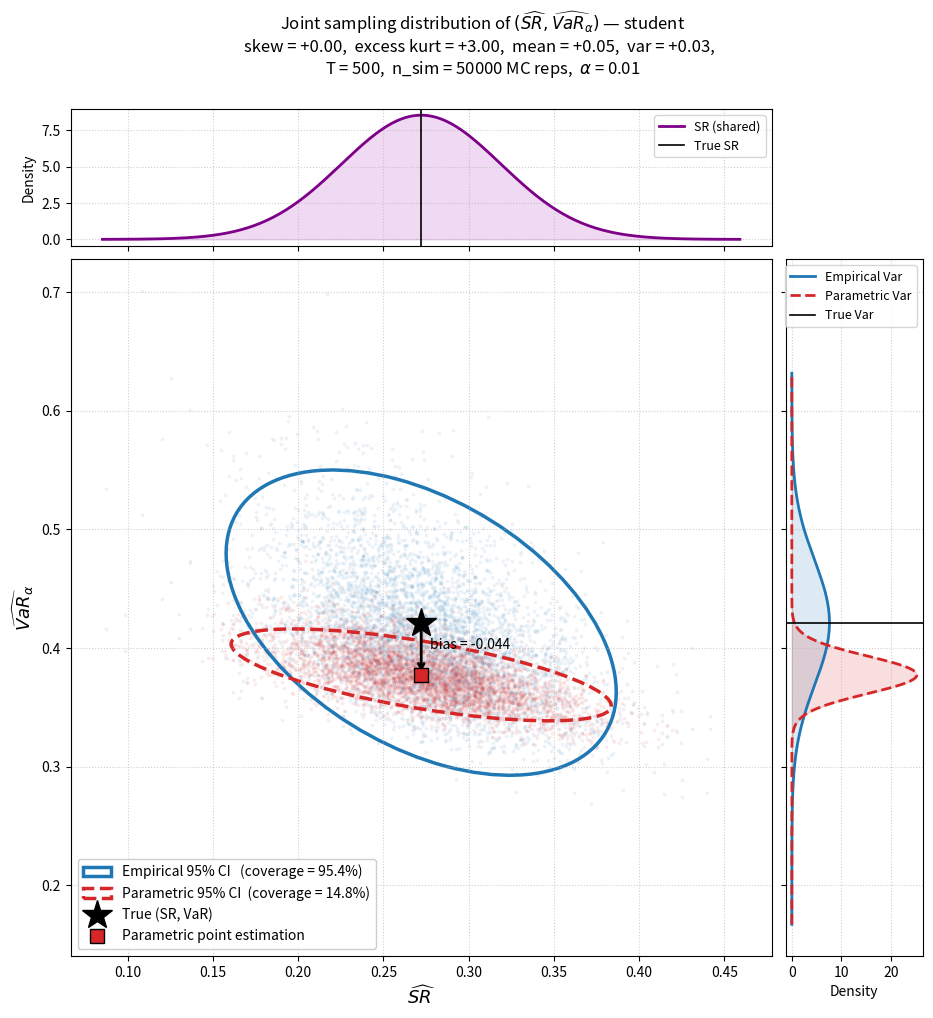

Write the Python code that produced this figure.
"""
Joint sampling distribution of (SR_hat, VaR_hat): empirical vs parametric.

Theoretical asymptotic CIs are computed from the closed-form Omega matrices,
with the empirical version using influence-function partial moments evaluated
numerically against the DGP's cdf. Empirical coverage of those CIs is
estimated by Monte Carlo and reported next to the legend labels.
"""

import numpy as np
import matplotlib.pyplot as plt
import matplotlib.gridspec as gridspec
from matplotlib.patches import Ellipse
from scipy.stats import norm, chi2, t
from scipy.optimize import brentq
from scipy.integrate import quad


# =============================================================================
# 1. DGPs
# =============================================================================
class DGP:
    def simulate(self, rng, n):  raise NotImplementedError
    def cdf(self, x):            raise NotImplementedError
    def get_theomoments(self):   raise NotImplementedError


class NormalDGP(DGP):
    def __init__(self, mu, sigma):
        self.mu, self.sigma = float(mu), float(sigma)
    def simulate(self, rng, n):
        return rng.normal(self.mu, self.sigma, n)
    def pdf(self, x):
        return float(norm.pdf(x, self.mu, self.sigma))
    def cdf(self, x):
        return float(norm.cdf(x, self.mu, self.sigma))
    def get_theomoments(self):
        return {'mu': self.mu, 'sigma': self.sigma, 'skew': 0.0, 'kurt': 3.0}


class GaussianMixtureDGP(DGP):
    """X ~ sum_k w_k * N(m_k, s_k^2)."""
    def __init__(self, weights, means, sigmas):
        self.w = np.asarray(weights, dtype=float)
        self.m = np.asarray(means,   dtype=float)
        self.s = np.asarray(sigmas,  dtype=float)
        assert np.isclose(self.w.sum(), 1.0), "weights must sum to 1"
    def simulate(self, rng, n):
        idx = rng.choice(len(self.w), size=n, p=self.w)
        return rng.normal(self.m[idx], self.s[idx])
    def pdf(self, x):
        return float(np.sum(self.w * norm.pdf(x, self.m, self.s)))
    def cdf(self, x):
        return float(np.sum(self.w * norm.cdf(x, self.m, self.s)))
    def get_theomoments(self):
        mu  = float(np.sum(self.w * self.m))
        c   = self.m - mu
        var = float(np.sum(self.w * (self.s**2 + c**2)))
        sigma = np.sqrt(var)
        ex3 = float(np.sum(self.w * (c**3 + 3*c*self.s**2)))
        ex4 = float(np.sum(self.w * (c**4 + 6*c**2*self.s**2 + 3*self.s**4)))
        return {'mu': mu, 'sigma': sigma,
                'skew': ex3/sigma**3, 'kurt': ex4/sigma**4}
    
class StudentTDGP(DGP):
    """X ~ Student-t(nu, loc=mu, scale=sigma)."""
    def __init__(self, mu, sigma, nu):
        self.mu = float(mu)
        self.sigma = float(sigma)
        self.nu = float(nu)
        assert self.nu > 0, "degrees of freedom must be positive"
    def simulate(self, rng, n):
        return self.mu + self.sigma * rng.standard_t(self.nu, size=n)
    def pdf(self, x):
        return float(t.pdf(x, df=self.nu, loc=self.mu, scale=self.sigma))
    def cdf(self, x):
        return float(t.cdf(x, df=self.nu, loc=self.mu, scale=self.sigma))
    def get_theomoments(self):
        mu = self.mu if self.nu > 1 else np.nan
        if self.nu > 2:
            var = self.sigma**2 * self.nu / (self.nu - 2)
            sigma = np.sqrt(var)
        else:
            sigma = np.nan
        skew = 0.0 if self.nu > 3 else np.nan
        if self.nu > 4:
            kurt = 3 + 6 / (self.nu - 4)
        else:
            kurt = np.nan
        return {'mu': mu, 'sigma': sigma,
                'skew': skew, 'kurt': kurt}


# =============================================================================
# 2. Computation
# =============================================================================
def _omegas(dgp, alpha):
    """Build theoretical Omega matrices (empirical & parametric-under-normality)."""
    moms       = dgp.get_theomoments()
    mu, sigma  = moms['mu'], moms['sigma']
    g3, g4     = moms['skew'], moms['kurt']
    SR         = mu / sigma
    z_a        = norm.ppf(alpha)

    # True alpha-quantile and density there (pdf via central difference of cdf)
    q = brentq(lambda x: dgp.cdf(x) - alpha, mu - 30*sigma, mu + 30*sigma)
    f_q = dgp.pdf(q)

    # Parametric Omega (formulas under the WORKING ASSUMPTION of normality)
    Op = np.array([[1 + SR**2/2,        mu*z_a/2 - sigma],
                   [mu*z_a/2 - sigma,   sigma**2 * (1 + z_a**2/2)]])

    # Empirical Omega (correct under any F)
    M1, _ = quad(lambda x: (x - mu)    *  dgp.pdf(x), -np.inf, q)
    M2, _ = quad(lambda x: (x - mu)**2 *  dgp.pdf(x), -np.inf, q)
    O11 = 1 + SR**2/2 - SR*g3 + (SR**2/4)*(g4 - 3)
    O22 = alpha*(1 - alpha) / f_q**2
    O12 = (M1/sigma - (SR/(2*sigma**2)) * (M2 - sigma**2 * alpha)) / f_q
    Oe = np.array([[O11, O12], [O12, O22]])

    return {
        'mu': mu, 'sigma': sigma, 'SR_true': SR,
        'q_true': q, 'VaR_true': -q, 'f_at_q': f_q,
        'VaR_par_target': -(mu + sigma * z_a),
        'Omega_emp': Oe, 'Omega_par': Op,
        'z_alpha': z_a, 'moments': moms,
    }


def analyze(dgp, alpha=0.05, T=250, n_sim=5000, tau=0.95, seed=7):
    """
    Theoretical Omegas + Monte Carlo + 2D coverage of the CI ellipse by the truth.

    Returns a dict: 'truth', 'asym_target', 'Omega', 'mc', 'diagnostics',
                    'config', 'moments'.
    """
    rng = np.random.default_rng(seed)
    th  = _omegas(dgp, alpha)
    z_a = th['z_alpha']
    SR_t, VaR_t = th['SR_true'], th['VaR_true']

    # ----- Monte Carlo -----
    SR_h, V_par_h, V_emp_h = (np.empty(n_sim) for _ in range(3))
    for i in range(n_sim):
        X  = dgp.simulate(rng, T)
        mh, sh = X.mean(), X.std(ddof=1)
        SR_h[i]    = mh / sh
        V_par_h[i] = -(mh + sh * z_a)
        V_emp_h[i] = -np.quantile(X, alpha)

    # ----- Empirical 2D coverage of (SR_t, VaR_t) by the theoretical CIs -----
    chi2_thr = chi2.ppf(tau, 2)
    inv_e = np.linalg.inv(th['Omega_emp'] / T)
    inv_p = np.linalg.inv(th['Omega_par'] / T)
    de = np.column_stack([SR_h - SR_t, V_emp_h - VaR_t])
    dp = np.column_stack([SR_h - SR_t, V_par_h - VaR_t])
    cov_e = float(np.mean(np.einsum('ij,jk,ik->i', de, inv_e, de) <= chi2_thr))
    cov_p = float(np.mean(np.einsum('ij,jk,ik->i', dp, inv_p, dp) <= chi2_thr))

    return {
        'truth':       {'SR': SR_t, 'VaR': VaR_t},
        'asym_target': {'SR': SR_t, 'VaR_par': th['VaR_par_target'],
                        'asymp_bias_par': th['VaR_par_target'] - VaR_t},
        'Omega':       {'emp': th['Omega_emp'], 'par': th['Omega_par']},
        'mc':          {'SR': SR_h, 'VaR_emp': V_emp_h, 'VaR_par': V_par_h},
        'diagnostics': {
            'mc_bias_emp':  float(V_emp_h.mean() - VaR_t),
            'mc_bias_par':  float(V_par_h.mean() - VaR_t),
            'mc_var_emp':   float(V_emp_h.var()),
            'mc_var_par':   float(V_par_h.var()),
            'mc_mse_emp':   float(np.mean((V_emp_h - VaR_t)**2)),
            'mc_mse_par':   float(np.mean((V_par_h - VaR_t)**2)),
            'coverage_emp': cov_e,
            'coverage_par': cov_p,
        },
        'config':  {'alpha': alpha, 'T': T, 'n_sim': n_sim, 'tau': tau, 'z_alpha': z_a},
        'moments': th['moments'],
    }


# =============================================================================
# 3. Visualization
# =============================================================================
def _ellipse(mean, cov, conf, **kw):
    eig, vec = np.linalg.eigh(cov)
    order    = eig.argsort()[::-1]
    eig, vec = eig[order], vec[:, order]
    angle    = np.degrees(np.arctan2(vec[1, 0], vec[0, 0]))
    w, h     = 2 * np.sqrt(chi2.ppf(conf, 2) * eig)
    return Ellipse(xy=mean, width=w, height=h, angle=angle, **kw)


def plot_results(results, dgp_label, show_scatter=True, save_path=None, n_scatter=5000):
    """Theoretical ellipses + (optional) MC scatter + marginal Gaussian densities."""
    truth, asym = results['truth'], results['asym_target']
    Om, mc, diag, cfg, moms = (results[k] for k in
                               ('Omega', 'mc', 'diagnostics', 'config', 'moments'))
    SR_t, VaR_t = truth['SR'], truth['VaR']
    VaR_p_tgt   = asym['VaR_par']
    T, tau      = cfg['T'], cfg['tau']
    Sig_e, Sig_p = Om['emp']/T, Om['par']/T

    fig = plt.figure(figsize=(11, 11))
    gs  = gridspec.GridSpec(3, 3, wspace=0.05, hspace=0.05,
                            width_ratios=[3, 3, 1.2], height_ratios=[1.2, 3, 3])
    ax_main  = fig.add_subplot(gs[1:, :2])
    ax_top   = fig.add_subplot(gs[0, :2], sharex=ax_main)
    ax_right = fig.add_subplot(gs[1:, 2], sharey=ax_main)

    if show_scatter:
        n_total = len(mc['SR'])
        idx = np.random.choice(n_total, size=min(n_scatter, n_total), replace=False)
        ax_main.scatter(mc['SR'][idx], mc['VaR_emp'][idx], s=3, alpha=0.06,
                        color='#1f77b4', rasterized=True)
        ax_main.scatter(mc['SR'][idx], mc['VaR_par'][idx], s=3, alpha=0.06,
                        color='#d62728', rasterized=True)

    # Theoretical ellipses with empirical coverage in label
    cE, cP = diag['coverage_emp'], diag['coverage_par']
    ax_main.add_patch(_ellipse(
        (SR_t, VaR_t), Sig_e, tau,
        facecolor='none', edgecolor='#1f77b4', lw=2.5,
        label=f"Empirical {int(tau*100)}% CI   (coverage = {cE:.1%})"))
    ax_main.add_patch(_ellipse(
        (SR_t, VaR_p_tgt), Sig_p, tau,
        facecolor='none', edgecolor='#d62728', lw=2.5, ls='--',
        label=f"Parametric {int(tau*100)}% CI  (coverage = {cP:.1%})"))

    # Anchors
    ax_main.plot(SR_t, VaR_t, '*', color='black', ms=22, zorder=10,
                 label='True (SR, VaR)')
    ax_main.plot(SR_t, VaR_p_tgt, 's', color='#d62728', mec='black',
                 ms=10, zorder=10, label='Parametric point estimation')

    # Bias arrow (only when there is a visible bias)
    if abs(VaR_p_tgt - VaR_t) > 1e-4:
        ax_main.annotate('', xy=(SR_t, VaR_p_tgt), xytext=(SR_t, VaR_t),
                         arrowprops=dict(arrowstyle='->', lw=2, color='black'))
        ax_main.text(SR_t + 0.005, (VaR_t + VaR_p_tgt)/2,
                     f"bias = {asym['asymp_bias_par']:+.3f}",
                     style='italic', fontsize=10)

    ax_main.set_xlabel(r'$\widehat{SR}$', fontsize=13)
    ax_main.set_ylabel(r'$\widehat{VaR}_{\alpha}$', fontsize=13)
    ax_main.legend(loc='lower left', fontsize=10, framealpha=0.95)
    ax_main.grid(True, ls=':', alpha=0.6)

    # Top: SR marginal (theoretical Gaussian, centered on SR_t for both)
    s_e = np.sqrt(Om['emp'][0, 0]/T); s_p = np.sqrt(Om['par'][0, 0]/T)
    grid = np.linspace(SR_t - 4*max(s_e, s_p), SR_t + 4*max(s_e, s_p), 300)
    # ax_top.plot(grid, norm.pdf(grid, SR_t, s_e), color='#1f77b4', lw=2, label='Empirical')
    # ax_top.plot(grid, norm.pdf(grid, SR_t, s_p), color='#d62728', lw=2, ls='--',
    #             label='Parametric')
    # ax_top.fill_between(grid, norm.pdf(grid, SR_t, s_e), alpha=0.15, color='#1f77b4')
    # ax_top.fill_between(grid, norm.pdf(grid, SR_t, s_p), alpha=0.15, color='#d62728')
    ax_top.plot(grid, norm.pdf(grid, SR_t, s_e), color="#7d0088", lw=2, label='SR (shared)')
    ax_top.fill_between(grid, norm.pdf(grid, SR_t, s_e), alpha=0.15, color="#9c02aa")
    ax_top.axvline(SR_t, color='black', lw=1.2, label='True SR')
    ax_top.set_ylabel('Density', fontsize=10)
    ax_top.legend(loc='upper right', fontsize=9)
    ax_top.grid(True, ls=':', alpha=0.6)
    plt.setp(ax_top.get_xticklabels(), visible=False)

    # Right: VaR marginal (empirical centered at truth, parametric at its target)
    v_e = np.sqrt(Om['emp'][1, 1]/T); v_p = np.sqrt(Om['par'][1, 1]/T)
    lo = min(VaR_t, VaR_p_tgt) - 4*max(v_e, v_p)
    hi = max(VaR_t, VaR_p_tgt) + 4*max(v_e, v_p)
    g  = np.linspace(lo, hi, 300)
    ax_right.plot(norm.pdf(g, VaR_t,    v_e), g, color='#1f77b4', lw=2, label='Empirical Var')
    ax_right.plot(norm.pdf(g, VaR_p_tgt, v_p), g, color='#d62728', lw=2, ls='--',
                  label='Parametric Var')
    ax_right.fill_betweenx(g, 0, norm.pdf(g, VaR_t,    v_e), alpha=0.15, color='#1f77b4')
    ax_right.fill_betweenx(g, 0, norm.pdf(g, VaR_p_tgt, v_p), alpha=0.15, color='#d62728')
    ax_right.axhline(VaR_t, color='black', lw=1.2, label='True Var')
    ax_right.set_xlabel('Density', fontsize=10)
    ax_right.legend(loc='upper right', fontsize=9)
    ax_right.grid(True, ls=':', alpha=0.6)
    plt.setp(ax_right.get_yticklabels(), visible=False)

    title = (
        f'Joint sampling distribution of $(\\widehat{{SR}}, \\widehat{{VaR}}_{{\\alpha}})$ — {dgp_label}\n'
        f'skew = {moms["skew"]:+.2f},  excess kurt = {moms["kurt"]-3:+.2f},  '
        f'mean = {moms["mu"]:+.2f},  var = {moms["sigma"]**2:+.2f},  \n'
        f'T = {T},  n_sim = {cfg["n_sim"]} MC reps,  $\\alpha$ = {cfg["alpha"]}'
    )
    plt.suptitle(title, fontsize=12, y=0.97)
    if save_path:
        plt.savefig(save_path, dpi=140, bbox_inches='tight')
    return fig


# =============================================================================
# 4. Driver
# =============================================================================
if __name__ == '__main__':
    cfg = dict(alpha=0.01, T=500, n_sim=50000, tau=0.95, seed=7)
    dgps = {
        #'Gaussian': NormalDGP(mu=0.05, sigma=0.15),
        # 'Heavy-skew mixture': GaussianMixtureDGP(
        #     weights=[0.99, 0.01],
        #     means  =[0.082, -0.131],
        #     sigmas =[0.082,  0.245]),
        'student': StudentTDGP(mu=0.05, sigma=0.15, nu=6)
    }

    for label, dgp in dgps.items():
        print(f'\n{"="*64}\n{label}\n{"="*64}')
        res = analyze(dgp, **cfg)
        d, m = res['diagnostics'], res['moments']
        print(f"  moments  : mu={m['mu']:+.4f}  sigma={m['sigma']:.4f}  "
              f"skew={m['skew']:+.3f}  kurt={m['kurt']:.3f}")
        print(f"  truth    : SR={res['truth']['SR']:+.4f}  "
              f"VaR={res['truth']['VaR']:.4f}")
        print(f"  par.tgt  : VaR={res['asym_target']['VaR_par']:.4f}  "
              f"(asymp bias {res['asym_target']['asymp_bias_par']:+.4f})")
        print(f"  Empirical : MSE={d['mc_mse_emp']:.2e}  "
              f"bias={d['mc_bias_emp']:+.4f}  cov={d['coverage_emp']:.1%}")
        print(f"  Parametric: MSE={d['mc_mse_par']:.2e}  "
              f"bias={d['mc_bias_par']:+.4f}  cov={d['coverage_par']:.1%}")

        plot_results(res, dgp_label=label, )
        plt.show()
